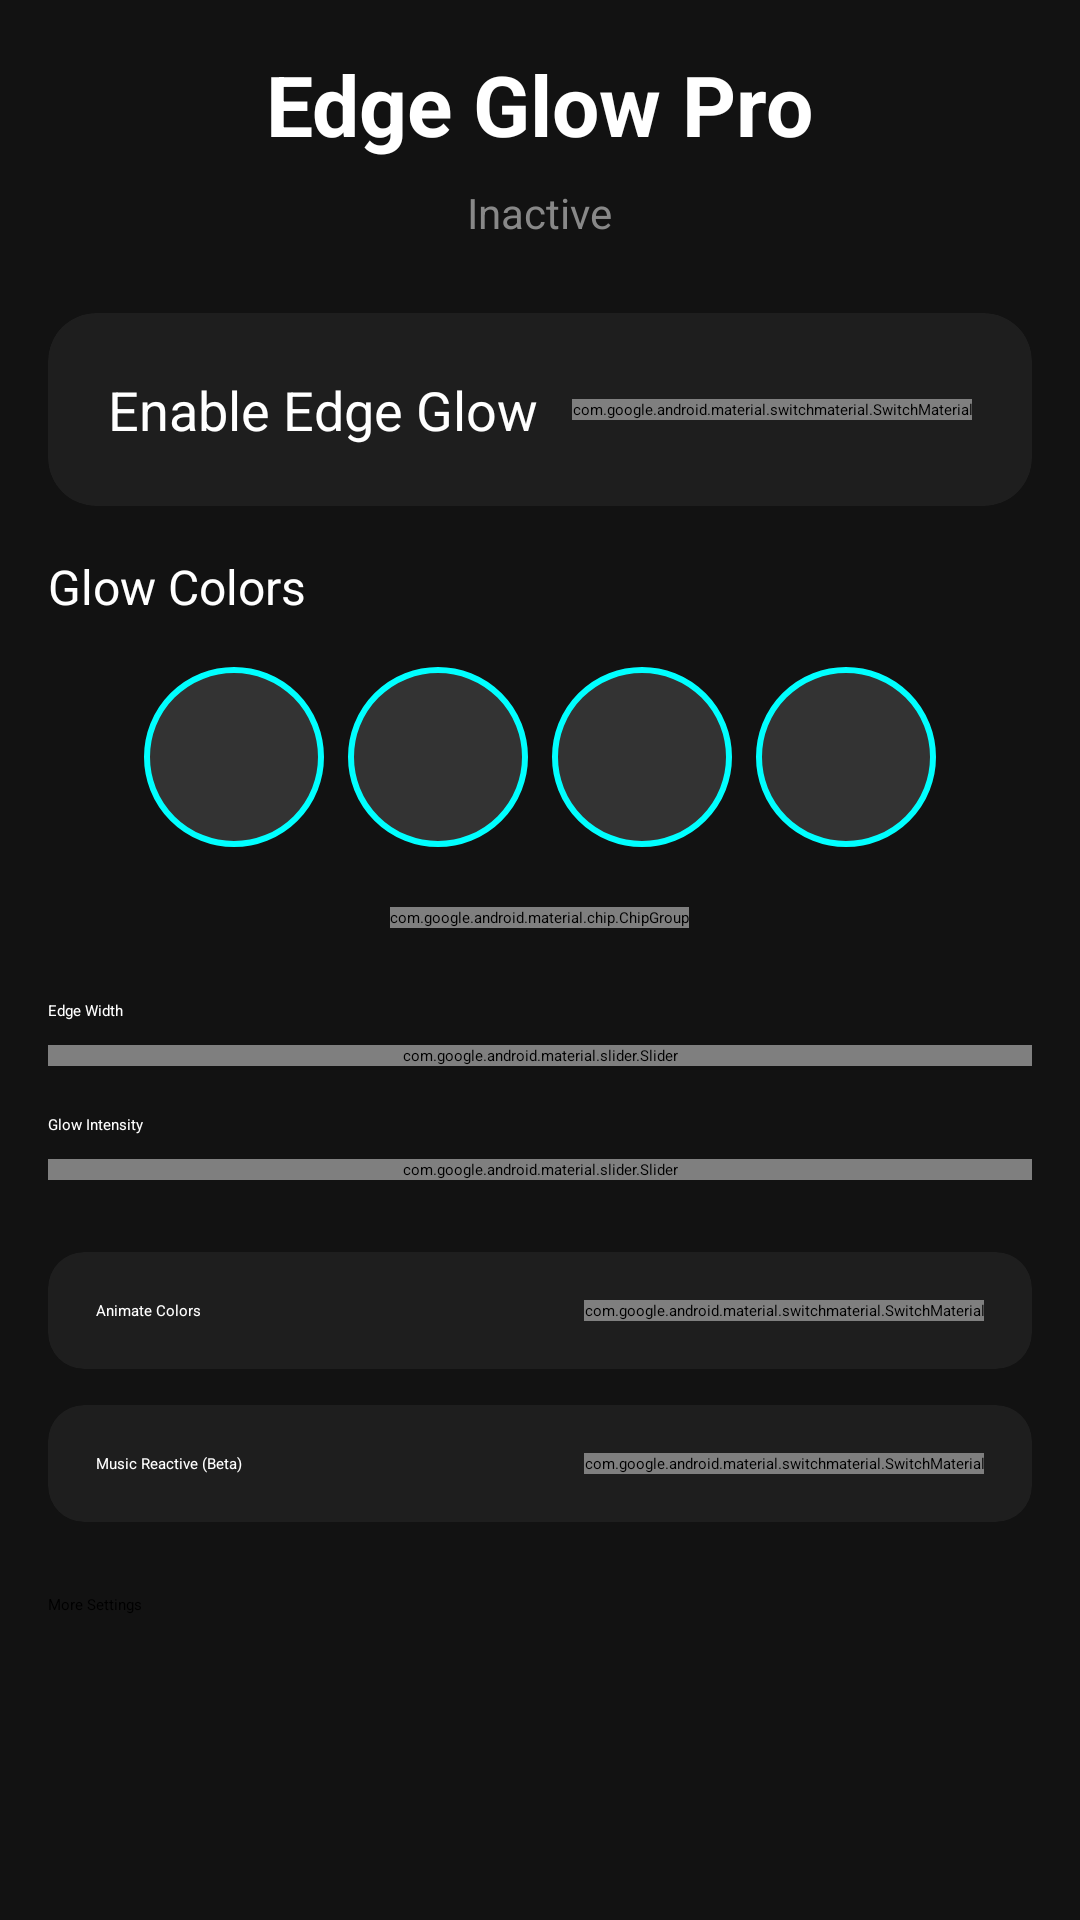

Reconstruct the res/layout file that produces this screen, plus the resources it refers to.
<!-- AndroidManifest.xml: application theme Theme.EdgeAura -->
<!-- res/layout/activity_main.xml -->
<?xml version="1.0" encoding="utf-8"?>
<ScrollView xmlns:android="http://schemas.android.com/apk/res/android"
    xmlns:app="http://schemas.android.com/apk/res-auto"
    android:layout_width="match_parent"
    android:layout_height="match_parent"
    android:background="#121212"
    android:fillViewport="true">

    <LinearLayout
        android:layout_width="match_parent"
        android:layout_height="wrap_content"
        android:orientation="vertical"
        android:padding="16dp">

        
        <TextView
            android:layout_width="wrap_content"
            android:layout_height="wrap_content"
            android:text="Edge Glow Pro"
            android:textColor="#FFFFFF"
            android:textSize="28sp"
            android:textStyle="bold"
            android:layout_gravity="center"
            android:layout_marginBottom="8dp" />

        <TextView
            android:id="@+id/tvStatus"
            android:layout_width="wrap_content"
            android:layout_height="wrap_content"
            android:text="Inactive"
            android:textColor="#888888"
            android:textSize="14sp"
            android:layout_gravity="center"
            android:layout_marginBottom="24dp" />

        
        <androidx.cardview.widget.CardView
            android:id="@+id/layoutPermission"
            android:layout_width="match_parent"
            android:layout_height="wrap_content"
            android:visibility="gone"
            app:cardBackgroundColor="#FF9800"
            app:cardCornerRadius="12dp"
            android:layout_marginBottom="16dp">

            <LinearLayout
                android:layout_width="match_parent"
                android:layout_height="wrap_content"
                android:orientation="vertical"
                android:padding="16dp">

                <TextView
                    android:layout_width="wrap_content"
                    android:layout_height="wrap_content"
                    android:text="Permission Required"
                    android:textColor="#FFFFFF"
                    android:textSize="16sp"
                    android:textStyle="bold" />

                <TextView
                    android:layout_width="wrap_content"
                    android:layout_height="wrap_content"
                    android:text="Allow 'Display over other apps' to enable edge glow"
                    android:textColor="#FFFFFF"
                    android:layout_marginTop="8dp" />

                <Button
                    android:id="@+id/btnGrantPermission"
                    android:layout_width="wrap_content"
                    android:layout_height="wrap_content"
                    android:text="Grant Permission"
                    android:layout_marginTop="12dp" />
            </LinearLayout>
        </androidx.cardview.widget.CardView>

        
        <androidx.cardview.widget.CardView
            android:layout_width="match_parent"
            android:layout_height="wrap_content"
            app:cardBackgroundColor="#1E1E1E"
            app:cardCornerRadius="16dp"
            android:layout_marginBottom="16dp">

            <LinearLayout
                android:layout_width="match_parent"
                android:layout_height="wrap_content"
                android:orientation="horizontal"
                android:gravity="center_vertical"
                android:padding="20dp">

                <TextView
                    android:layout_width="0dp"
                    android:layout_height="wrap_content"
                    android:layout_weight="1"
                    android:text="Enable Edge Glow"
                    android:textColor="#FFFFFF"
                    android:textSize="18sp" />

                <com.google.android.material.switchmaterial.SwitchMaterial
                    android:id="@+id/switchMain"
                    android:layout_width="wrap_content"
                    android:layout_height="wrap_content" />
            </LinearLayout>
        </androidx.cardview.widget.CardView>

        
        <TextView
            android:layout_width="wrap_content"
            android:layout_height="wrap_content"
            android:text="Glow Colors"
            android:textColor="#FFFFFF"
            android:textSize="16sp"
            android:layout_marginBottom="12dp" />

        <LinearLayout
            android:layout_width="match_parent"
            android:layout_height="wrap_content"
            android:orientation="horizontal"
            android:gravity="center"
            android:layout_marginBottom="16dp">

            <Button
                android:id="@+id/btnColor1"
                android:layout_width="60dp"
                android:layout_height="60dp"
                android:layout_margin="4dp"
                android:background="@drawable/color_button_bg" />

            <Button
                android:id="@+id/btnColor2"
                android:layout_width="60dp"
                android:layout_height="60dp"
                android:layout_margin="4dp"
                android:background="@drawable/color_button_bg" />

            <Button
                android:id="@+id/btnColor3"
                android:layout_width="60dp"
                android:layout_height="60dp"
                android:layout_margin="4dp"
                android:background="@drawable/color_button_bg" />

            <Button
                android:id="@+id/btnColor4"
                android:layout_width="60dp"
                android:layout_height="60dp"
                android:layout_margin="4dp"
                android:background="@drawable/color_button_bg" />
        </LinearLayout>

        
        <com.google.android.material.chip.ChipGroup
            android:layout_width="wrap_content"
            android:layout_height="wrap_content"
            android:layout_gravity="center"
            android:layout_marginBottom="24dp">

            <com.google.android.material.chip.Chip
                android:id="@+id/chipNeon"
                android:layout_width="wrap_content"
                android:layout_height="wrap_content"
                android:text="Neon"
                style="@style/Widget.Material3.Chip.Suggestion" />

            <com.google.android.material.chip.Chip
                android:id="@+id/chipFire"
                android:layout_width="wrap_content"
                android:layout_height="wrap_content"
                android:text="Fire"
                style="@style/Widget.Material3.Chip.Suggestion" />

            <com.google.android.material.chip.Chip
                android:id="@+id/chipPurple"
                android:layout_width="wrap_content"
                android:layout_height="wrap_content"
                android:text="Purple"
                style="@style/Widget.Material3.Chip.Suggestion" />

            <com.google.android.material.chip.Chip
                android:id="@+id/chipRainbow"
                android:layout_width="wrap_content"
                android:layout_height="wrap_content"
                android:text="Rainbow"
                style="@style/Widget.Material3.Chip.Suggestion" />
        </com.google.android.material.chip.ChipGroup>

        
        <TextView
            android:layout_width="wrap_content"
            android:layout_height="wrap_content"
            android:text="Edge Width"
            android:textColor="#FFFFFF"
            android:layout_marginBottom="8dp" />

        <com.google.android.material.slider.Slider
            android:id="@+id/sliderWidth"
            android:layout_width="match_parent"
            android:layout_height="wrap_content"
            android:valueFrom="0.1"
            android:valueTo="1.0"
            android:stepSize="0.1"
            android:layout_marginBottom="16dp" />

        
        <TextView
            android:layout_width="wrap_content"
            android:layout_height="wrap_content"
            android:text="Glow Intensity"
            android:textColor="#FFFFFF"
            android:layout_marginBottom="8dp" />

        <com.google.android.material.slider.Slider
            android:id="@+id/sliderIntensity"
            android:layout_width="match_parent"
            android:layout_height="wrap_content"
            android:valueFrom="0.2"
            android:valueTo="1.0"
            android:stepSize="0.1"
            android:layout_marginBottom="24dp" />

        
        <androidx.cardview.widget.CardView
            android:layout_width="match_parent"
            android:layout_height="wrap_content"
            app:cardBackgroundColor="#1E1E1E"
            app:cardCornerRadius="12dp"
            android:layout_marginBottom="12dp">

            <LinearLayout
                android:layout_width="match_parent"
                android:layout_height="wrap_content"
                android:orientation="horizontal"
                android:gravity="center_vertical"
                android:padding="16dp">

                <TextView
                    android:layout_width="0dp"
                    android:layout_height="wrap_content"
                    android:layout_weight="1"
                    android:text="Animate Colors"
                    android:textColor="#FFFFFF" />

                <com.google.android.material.switchmaterial.SwitchMaterial
                    android:id="@+id/switchAnimate"
                    android:layout_width="wrap_content"
                    android:layout_height="wrap_content" />
            </LinearLayout>
        </androidx.cardview.widget.CardView>

        
        <androidx.cardview.widget.CardView
            android:layout_width="match_parent"
            android:layout_height="wrap_content"
            app:cardBackgroundColor="#1E1E1E"
            app:cardCornerRadius="12dp"
            android:layout_marginBottom="24dp">

            <LinearLayout
                android:layout_width="match_parent"
                android:layout_height="wrap_content"
                android:orientation="horizontal"
                android:gravity="center_vertical"
                android:padding="16dp">

                <TextView
                    android:layout_width="0dp"
                    android:layout_height="wrap_content"
                    android:layout_weight="1"
                    android:text="Music Reactive (Beta)"
                    android:textColor="#FFFFFF" />

                <com.google.android.material.switchmaterial.SwitchMaterial
                    android:id="@+id/switchMusic"
                    android:layout_width="wrap_content"
                    android:layout_height="wrap_content" />
            </LinearLayout>
        </androidx.cardview.widget.CardView>

        
        <Button
            android:id="@+id/btnSettings"
            android:layout_width="match_parent"
            android:layout_height="wrap_content"
            android:text="More Settings"
            android:backgroundTint="#333333" />

    </LinearLayout>
</ScrollView>
<!-- resources referenced by this layout -->
<resources>
  <!-- drawable color_button_bg (drawable) -->
  <?xml version="1.0" encoding="utf-8"?>
  <shape xmlns:android="http://schemas.android.com/apk/res/android"
      android:shape="oval">
      <solid android:color="#333333" />
      <stroke android:width="2dp" android:color="#00FFFF" />
  </shape>
</resources>
